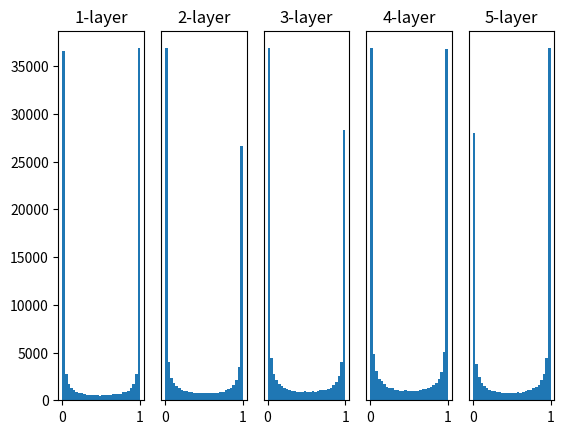

The script that saved this image:
# coding: utf-8
import numpy as np
import matplotlib.pyplot as plt


def sigmoid(x):
    return 1 / (1 + np.exp(-x))


def ReLU(x):
    return np.maximum(0, x)


def tanh(x):
    return np.tanh(x)
    
input_data = np.random.randn(1000, 100)  # 1000개의 데이터
node_num = 100  # 각 은닉층의 노드(뉴런) 수
hidden_layer_size = 5  # 은닉층이 5개
activations = {}  # 이곳에 활성화 결과를 저장

x = input_data

for i in range(hidden_layer_size):
    if i != 0:
        x = activations[i-1]

    # 초깃값을 다양하게 바꿔가며 실험해보자！
    w = np.random.randn(node_num, node_num) * 1
    # w = np.random.randn(node_num, node_num) * 0.01
    # w = np.random.randn(node_num, node_num) * np.sqrt(1.0 / node_num) # Xavier initialization
    # w = np.random.randn(node_num, node_num) * np.sqrt(2.0 / node_num) # He initialization


    a = np.dot(x, w)


    # 활성화 함수도 바꿔가며 실험해보자！
    z = sigmoid(a)
    # z = ReLU(a)
    # z = tanh(a)

    activations[i] = z

# 히스토그램 그리기
for i, a in activations.items():
    plt.subplot(1, len(activations), i+1)
    plt.title(str(i+1) + "-layer")
    if i != 0: plt.yticks([], [])
    # plt.xlim(0.1, 1)
    # plt.ylim(0, 7000)
    plt.hist(a.flatten(), 30, range=(0,1))
plt.show()

"""
	활성화값이 0과 1에 치우쳐 있는 경우 → Gradient vanishing
	0.5 부근에 집중되어 있는 경우 → 표현력 관점에서 문제 (뉴런의 개수가 의미없어지는 경우)
	
	[대안] 
	1. Xavier initialization (초깃값의 표준편차가 root(1/n)이 되도록 설정)
		⇒ Activation function이 Linear함을 가정 (예: sigmoid, tanh)
		⇒ ReLU에서 사용할 경우 layer가 깊어질수록 Gradient vanishing이 일어날 가능성이 높아짐
	
	2. He initialization (초깃값의 표준편차가 root(2/n)이 되도록 설정)
		⇒ ReLU에 특화된 initialization
			:음의 영역이 0이기 때문에 더 넓게 분포시키기 위함		
			
	[정리]
	- Xavier init: sigmoid, tanh에서 사용
	- He init    : ReLU에서 사용
"""
